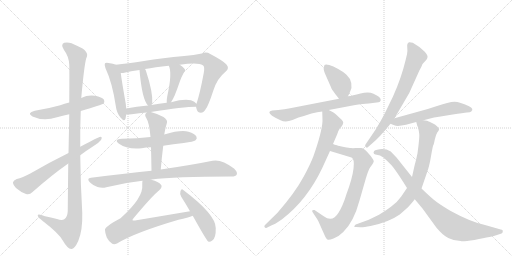
t = 0.00 s
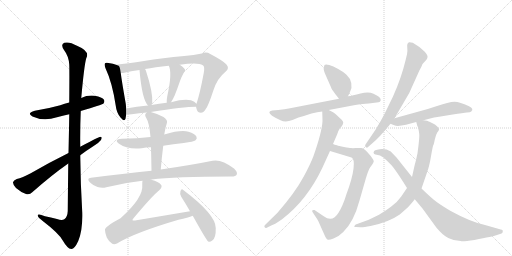
t = 3.30 s
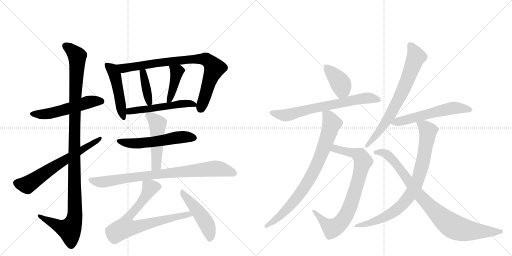
t = 6.60 s
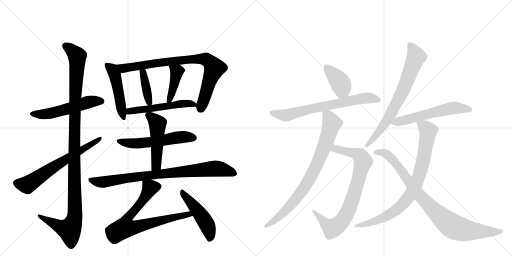
t = 9.90 s
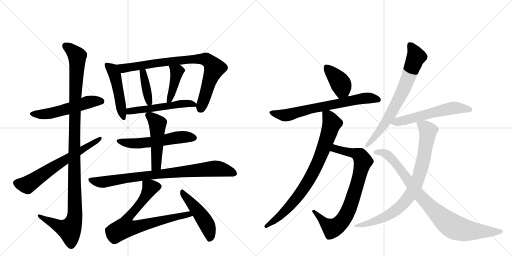
t = 13.20 s
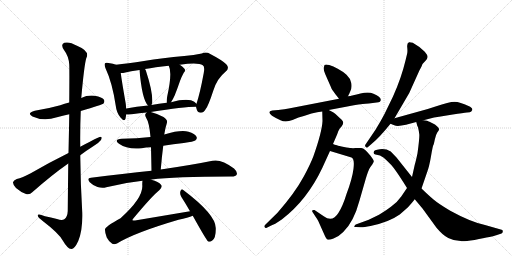
t = 16.49 s

The animated SVG that drew these frames (rendered in a browser with its animation timeline set to each time). Animation: 21 CSS @keyframes rules; one cycle of 16.49 s.

<svg version="1.1" viewBox="0 0 2048 1024" xmlns="http://www.w3.org/2000/svg">
  <g stroke="lightgray" stroke-dasharray="1,1" stroke-width="1" transform="scale(4, 4)">
    <line x1="0" y1="0" x2="256" y2="256"></line>
    <line x1="256" y1="0" x2="0" y2="256"></line>
    <line x1="128" y1="0" x2="128" y2="256"></line>
    <line x1="0" y1="128" x2="256" y2="128"></line>
    <line x1="256" y1="0" x2="512" y2="256"></line>
    <line x1="512" y1="0" x2="256" y2="256"></line>
    <line x1="384" y1="0" x2="384" y2="256"></line>
    <line x1="256" y1="128" x2="512" y2="128"></line>
  </g>
<g transform="scale(1, -1) translate(0, -850)">
   <style type="text/css">
    @keyframes keyframes0 {
      from {
       stroke: black;
       stroke-dashoffset: 537;
       stroke-width: 128;
       }
       64% {
       animation-timing-function: step-end;
       stroke: black;
       stroke-dashoffset: 0;
       stroke-width: 128;
       }
       to {
       stroke: black;
       stroke-width: 1024;
       }
       }
       #make-me-a-hanzi-animation-0 {
         animation: keyframes0 0.687012s both;
         animation-delay: 0.000000s;
         animation-timing-function: linear;
       }
    @keyframes keyframes1 {
      from {
       stroke: black;
       stroke-dashoffset: 1148;
       stroke-width: 128;
       }
       79% {
       animation-timing-function: step-end;
       stroke: black;
       stroke-dashoffset: 0;
       stroke-width: 128;
       }
       to {
       stroke: black;
       stroke-width: 1024;
       }
       }
       #make-me-a-hanzi-animation-1 {
         animation: keyframes1 1.184245s both;
         animation-delay: 0.687012s;
         animation-timing-function: linear;
       }
    @keyframes keyframes2 {
      from {
       stroke: black;
       stroke-dashoffset: 650;
       stroke-width: 128;
       }
       68% {
       animation-timing-function: step-end;
       stroke: black;
       stroke-dashoffset: 0;
       stroke-width: 128;
       }
       to {
       stroke: black;
       stroke-width: 1024;
       }
       }
       #make-me-a-hanzi-animation-2 {
         animation: keyframes2 0.778971s both;
         animation-delay: 1.871257s;
         animation-timing-function: linear;
       }
    @keyframes keyframes3 {
      from {
       stroke: black;
       stroke-dashoffset: 483;
       stroke-width: 128;
       }
       61% {
       animation-timing-function: step-end;
       stroke: black;
       stroke-dashoffset: 0;
       stroke-width: 128;
       }
       to {
       stroke: black;
       stroke-width: 1024;
       }
       }
       #make-me-a-hanzi-animation-3 {
         animation: keyframes3 0.643066s both;
         animation-delay: 2.650228s;
         animation-timing-function: linear;
       }
    @keyframes keyframes4 {
      from {
       stroke: black;
       stroke-dashoffset: 834;
       stroke-width: 128;
       }
       73% {
       animation-timing-function: step-end;
       stroke: black;
       stroke-dashoffset: 0;
       stroke-width: 128;
       }
       to {
       stroke: black;
       stroke-width: 1024;
       }
       }
       #make-me-a-hanzi-animation-4 {
         animation: keyframes4 0.928711s both;
         animation-delay: 3.293294s;
         animation-timing-function: linear;
       }
    @keyframes keyframes5 {
      from {
       stroke: black;
       stroke-dashoffset: 389;
       stroke-width: 128;
       }
       56% {
       animation-timing-function: step-end;
       stroke: black;
       stroke-dashoffset: 0;
       stroke-width: 128;
       }
       to {
       stroke: black;
       stroke-width: 1024;
       }
       }
       #make-me-a-hanzi-animation-5 {
         animation: keyframes5 0.566569s both;
         animation-delay: 4.222005s;
         animation-timing-function: linear;
       }
    @keyframes keyframes6 {
      from {
       stroke: black;
       stroke-dashoffset: 414;
       stroke-width: 128;
       }
       57% {
       animation-timing-function: step-end;
       stroke: black;
       stroke-dashoffset: 0;
       stroke-width: 128;
       }
       to {
       stroke: black;
       stroke-width: 1024;
       }
       }
       #make-me-a-hanzi-animation-6 {
         animation: keyframes6 0.586914s both;
         animation-delay: 4.788574s;
         animation-timing-function: linear;
       }
    @keyframes keyframes7 {
      from {
       stroke: black;
       stroke-dashoffset: 532;
       stroke-width: 128;
       }
       63% {
       animation-timing-function: step-end;
       stroke: black;
       stroke-dashoffset: 0;
       stroke-width: 128;
       }
       to {
       stroke: black;
       stroke-width: 1024;
       }
       }
       #make-me-a-hanzi-animation-7 {
         animation: keyframes7 0.682943s both;
         animation-delay: 5.375488s;
         animation-timing-function: linear;
       }
    @keyframes keyframes8 {
      from {
       stroke: black;
       stroke-dashoffset: 553;
       stroke-width: 128;
       }
       64% {
       animation-timing-function: step-end;
       stroke: black;
       stroke-dashoffset: 0;
       stroke-width: 128;
       }
       to {
       stroke: black;
       stroke-width: 1024;
       }
       }
       #make-me-a-hanzi-animation-8 {
         animation: keyframes8 0.700033s both;
         animation-delay: 6.058431s;
         animation-timing-function: linear;
       }
    @keyframes keyframes9 {
      from {
       stroke: black;
       stroke-dashoffset: 495;
       stroke-width: 128;
       }
       62% {
       animation-timing-function: step-end;
       stroke: black;
       stroke-dashoffset: 0;
       stroke-width: 128;
       }
       to {
       stroke: black;
       stroke-width: 1024;
       }
       }
       #make-me-a-hanzi-animation-9 {
         animation: keyframes9 0.652832s both;
         animation-delay: 6.758464s;
         animation-timing-function: linear;
       }
    @keyframes keyframes10 {
      from {
       stroke: black;
       stroke-dashoffset: 838;
       stroke-width: 128;
       }
       73% {
       animation-timing-function: step-end;
       stroke: black;
       stroke-dashoffset: 0;
       stroke-width: 128;
       }
       to {
       stroke: black;
       stroke-width: 1024;
       }
       }
       #make-me-a-hanzi-animation-10 {
         animation: keyframes10 0.931966s both;
         animation-delay: 7.411296s;
         animation-timing-function: linear;
       }
    @keyframes keyframes11 {
      from {
       stroke: black;
       stroke-dashoffset: 753;
       stroke-width: 128;
       }
       71% {
       animation-timing-function: step-end;
       stroke: black;
       stroke-dashoffset: 0;
       stroke-width: 128;
       }
       to {
       stroke: black;
       stroke-width: 1024;
       }
       }
       #make-me-a-hanzi-animation-11 {
         animation: keyframes11 0.862793s both;
         animation-delay: 8.343262s;
         animation-timing-function: linear;
       }
    @keyframes keyframes12 {
      from {
       stroke: black;
       stroke-dashoffset: 479;
       stroke-width: 128;
       }
       61% {
       animation-timing-function: step-end;
       stroke: black;
       stroke-dashoffset: 0;
       stroke-width: 128;
       }
       to {
       stroke: black;
       stroke-width: 1024;
       }
       }
       #make-me-a-hanzi-animation-12 {
         animation: keyframes12 0.639811s both;
         animation-delay: 9.206055s;
         animation-timing-function: linear;
       }
    @keyframes keyframes13 {
      from {
       stroke: black;
       stroke-dashoffset: 396;
       stroke-width: 128;
       }
       56% {
       animation-timing-function: step-end;
       stroke: black;
       stroke-dashoffset: 0;
       stroke-width: 128;
       }
       to {
       stroke: black;
       stroke-width: 1024;
       }
       }
       #make-me-a-hanzi-animation-13 {
         animation: keyframes13 0.572266s both;
         animation-delay: 9.845866s;
         animation-timing-function: linear;
       }
    @keyframes keyframes14 {
      from {
       stroke: black;
       stroke-dashoffset: 691;
       stroke-width: 128;
       }
       69% {
       animation-timing-function: step-end;
       stroke: black;
       stroke-dashoffset: 0;
       stroke-width: 128;
       }
       to {
       stroke: black;
       stroke-width: 1024;
       }
       }
       #make-me-a-hanzi-animation-14 {
         animation: keyframes14 0.812337s both;
         animation-delay: 10.418132s;
         animation-timing-function: linear;
       }
    @keyframes keyframes15 {
      from {
       stroke: black;
       stroke-dashoffset: 804;
       stroke-width: 128;
       }
       72% {
       animation-timing-function: step-end;
       stroke: black;
       stroke-dashoffset: 0;
       stroke-width: 128;
       }
       to {
       stroke: black;
       stroke-width: 1024;
       }
       }
       #make-me-a-hanzi-animation-15 {
         animation: keyframes15 0.904297s both;
         animation-delay: 11.230469s;
         animation-timing-function: linear;
       }
    @keyframes keyframes16 {
      from {
       stroke: black;
       stroke-dashoffset: 808;
       stroke-width: 128;
       }
       72% {
       animation-timing-function: step-end;
       stroke: black;
       stroke-dashoffset: 0;
       stroke-width: 128;
       }
       to {
       stroke: black;
       stroke-width: 1024;
       }
       }
       #make-me-a-hanzi-animation-16 {
         animation: keyframes16 0.907552s both;
         animation-delay: 12.134766s;
         animation-timing-function: linear;
       }
    @keyframes keyframes17 {
      from {
       stroke: black;
       stroke-dashoffset: 717;
       stroke-width: 128;
       }
       70% {
       animation-timing-function: step-end;
       stroke: black;
       stroke-dashoffset: 0;
       stroke-width: 128;
       }
       to {
       stroke: black;
       stroke-width: 1024;
       }
       }
       #make-me-a-hanzi-animation-17 {
         animation: keyframes17 0.833496s both;
         animation-delay: 13.042318s;
         animation-timing-function: linear;
       }
    @keyframes keyframes18 {
      from {
       stroke: black;
       stroke-dashoffset: 575;
       stroke-width: 128;
       }
       65% {
       animation-timing-function: step-end;
       stroke: black;
       stroke-dashoffset: 0;
       stroke-width: 128;
       }
       to {
       stroke: black;
       stroke-width: 1024;
       }
       }
       #make-me-a-hanzi-animation-18 {
         animation: keyframes18 0.717936s both;
         animation-delay: 13.875814s;
         animation-timing-function: linear;
       }
    @keyframes keyframes19 {
      from {
       stroke: black;
       stroke-dashoffset: 830;
       stroke-width: 128;
       }
       73% {
       animation-timing-function: step-end;
       stroke: black;
       stroke-dashoffset: 0;
       stroke-width: 128;
       }
       to {
       stroke: black;
       stroke-width: 1024;
       }
       }
       #make-me-a-hanzi-animation-19 {
         animation: keyframes19 0.925456s both;
         animation-delay: 14.593750s;
         animation-timing-function: linear;
       }
    @keyframes keyframes20 {
      from {
       stroke: black;
       stroke-dashoffset: 890;
       stroke-width: 128;
       }
       74% {
       animation-timing-function: step-end;
       stroke: black;
       stroke-dashoffset: 0;
       stroke-width: 128;
       }
       to {
       stroke: black;
       stroke-width: 1024;
       }
       }
       #make-me-a-hanzi-animation-20 {
         animation: keyframes20 0.974284s both;
         animation-delay: 15.519206s;
         animation-timing-function: linear;
       }
</style>
<path d="M 323 406 Q 408 431 413 435 Q 420 442 416 451 Q 409 461 379 467 Q 351 471 325 458 L 277 440 Q 258 436 241 429 Q 195 416 139 407 Q 105 398 130 384 Q 175 363 228 381 Q 250 388 277 393 L 323 406 Z" fill="lightgray"></path> 
<path d="M 273 196 Q 272 111 271 6 Q 270 -18 257 -27 Q 248 -33 228 -26 Q 203 -20 180 -15 Q 149 -3 151 -13 Q 152 -20 171 -34 Q 235 -83 251 -112 Q 270 -145 285 -146 Q 298 -147 313 -114 Q 331 -71 329 0 Q 322 115 321 229 L 321 263 Q 320 335 323 406 L 325 458 Q 337 591 345 617 Q 361 645 308 667 Q 277 685 257 679 Q 241 672 256 650 Q 275 625 277 592 Q 278 576 277 440 L 277 393 Q 276 327 274 238 L 273 196 Z" fill="lightgray"></path> 
<path d="M 321 229 Q 346 248 373 265 Q 394 277 404 290 Q 411 303 401 303 Q 395 303 321 263 L 274 238 Q 193 198 123 157 Q 89 139 67 134 Q 54 128 52 121 Q 51 112 64 98 Q 82 82 104 74 Q 119 70 129 81 Q 207 150 273 196 L 321 229 Z" fill="lightgray"></path> 
<path d="M 464 591 Q 454 595 434 598 Q 424 601 420 597 Q 416 591 422 577 Q 449 520 463 427 Q 466 399 482 380 Q 498 361 502 375 Q 503 382 505 392 L 505 416 Q 504 425 503 435 Q 487 526 483 558 C 479 586 479 586 464 591 Z" fill="lightgray"></path> 
<path d="M 784 423 Q 785 419 787 412 Q 791 399 803 399 Q 816 400 823 414 Q 833 426 853 487 Q 868 536 902 563 Q 920 578 905 593 Q 889 609 841 634 Q 825 644 807 636 Q 776 630 737 626 Q 650 619 576 606 Q 509 596 464 591 C 434 588 453 554 483 558 Q 490 557 497 559 Q 522 566 558 570 L 580 574 Q 620 581 675 587 L 719 591 Q 794 601 811 589 Q 820 585 815 558 Q 800 477 786 435 L 784 423 Z" fill="lightgray"></path> 
<path d="M 558 570 Q 568 452 592 428 C 602 417 602 417 606 430 Q 607 434 609 438 Q 612 481 584 566 Q 583 570 580 574 C 564 600 555 600 558 570 Z" fill="lightgray"></path> 
<path d="M 675 587 Q 690 560 669 465 Q 666 449 667 439 C 668 417 668 417 684 441 Q 691 451 699 469 Q 709 494 720 526 Q 724 539 735 559 Q 745 569 736 577 Q 730 584 719 591 C 694 608 663 614 675 587 Z" fill="lightgray"></path> 
<path d="M 603 402 Q 735 423 784 423 C 797 423 797 423 786 435 Q 779 445 764 449 Q 734 455 684 441 L 667 439 Q 636 435 606 430 L 592 428 Q 546 425 505 416 C 476 410 475 391 505 392 Q 514 392 527 393 Q 557 397 587 400 L 603 402 Z" fill="lightgray"></path> 
<path d="M 653 267 Q 693 274 735 278 Q 775 284 781 288 Q 790 295 786 303 Q 780 315 754 323 Q 724 332 657 312 L 602 302 Q 548 295 487 295 Q 453 292 476 275 Q 509 251 567 257 Q 583 261 604 261 L 653 267 Z" fill="lightgray"></path> 
<path d="M 643 172 Q 647 221 653 267 L 657 312 Q 660 330 663 342 Q 666 352 668 360 Q 671 370 654 382 Q 627 397 603 402 C 591 405 591 405 587 400 L 584 397 Q 577 391 585 378 Q 597 360 602 302 L 604 261 Q 605 218 606 167 C 607 137 641 142 643 172 Z" fill="lightgray"></path> 
<path d="M 605 131 Q 605 132 607 132 Q 697 144 923 144 Q 942 143 947 152 Q 951 162 936 176 Q 885 215 850 207 Q 772 191 643 172 L 606 167 Q 494 155 364 139 Q 345 138 359 121 Q 372 108 390 102 Q 409 96 425 101 Q 494 119 570 127 L 605 131 Z" fill="lightgray"></path> 
<path d="M 760 5 L 540 -32 Q 533 -33 530 -31 Q 529 -28 534 -23 Q 610 68 638 90 Q 651 103 644 111 Q 635 123 605 131 C 576 140 571 142 570 127 Q 569 123 569 111 Q 575 60 482 -23 Q 416 -59 420 -70 Q 420 -82 427 -100 Q 437 -119 449 -125 Q 456 -129 468 -124 Q 537 -81 714 -29 Q 753 -20 771 -13 C 799 -3 790 10 760 5 Z" fill="lightgray"></path> 
<path d="M 771 -13 Q 826 -112 833 -116 Q 840 -119 849 -112 Q 864 -103 863 -62 Q 863 -8 733 90 Q 726 97 722 86 Q 718 76 725 63 Q 741 38 760 5 L 771 -13 Z" fill="lightgray"></path> 
<path d="M 1392 465 L 1400 482 Q 1409 499 1405 518 Q 1402 536 1386 551 Q 1370 565 1351 575 Q 1333 585 1317 590 Q 1302 594 1298 590 L 1295 579 Q 1293 571 1302 551 L 1324 501 Q 1325 495 1341 474 L 1356 455 C 1375 431 1379 438 1392 465 Z" fill="lightgray"></path> 
<path d="M 1315 410 L 1384 423 Q 1429 432 1443 433 Q 1457 434 1491 438 L 1514 441 Q 1521 442 1523 449 Q 1525 462 1494 475 Q 1475 484 1442 476 Q 1409 467 1392 465 L 1356 455 L 1155 416 Q 1141 413 1113 410 L 1089 408 Q 1066 404 1088 387 Q 1102 378 1122 369 Q 1142 359 1170 370 L 1194 380 Q 1223 388 1246 396 Q 1270 403 1289 404 L 1315 410 Z" fill="lightgray"></path> 
<path d="M 1320 246 L 1406 220 Q 1419 215 1414 175 Q 1409 135 1386 74 Q 1371 25 1354 -1 Q 1330 -41 1295 -15 L 1258 10 Q 1253 11 1250 9 Q 1247 6 1250 2 L 1263 -18 Q 1271 -29 1273 -34 L 1298 -90 Q 1306 -107 1310 -108 Q 1315 -111 1334 -104 Q 1353 -98 1373 -78 Q 1415 -38 1438 48 L 1463 135 Q 1473 169 1481 181 L 1489 192 Q 1494 200 1495 204 Q 1496 208 1482 227 Q 1458 257 1445 258 L 1422 258 Q 1411 257 1404 258 Q 1398 258 1376 262 Q 1354 266 1348 269 Q 1338 271 1332 274 C 1303 283 1291 255 1320 246 Z" fill="lightgray"></path> 
<path d="M 1289 404 L 1290 366 Q 1288 323 1254 226 Q 1242 194 1215 144 Q 1180 79 1110 -1 L 1060 -50 Q 1056 -54 1058 -58 Q 1061 -63 1065 -62 L 1085 -52 Q 1096 -49 1127 -28 Q 1228 49 1289 178 L 1320 246 L 1332 274 L 1338 288 Q 1352 320 1353 325 L 1359 336 L 1367 345 Q 1373 354 1373 360 Q 1373 366 1360 377 L 1342 394 Q 1336 400 1315 410 C 1288 424 1288 424 1289 404 Z" fill="lightgray"></path> 
<path d="M 1578 377 L 1637 478 L 1678 569 Q 1688 587 1688 589 L 1690 594 L 1703 608 Q 1709 614 1710 621 Q 1712 628 1699 643 Q 1677 665 1651 679 Q 1640 682 1636 681 Q 1627 677 1629 660 Q 1631 642 1628 633 L 1622 608 Q 1605 537 1572 464 L 1538 394 Q 1524 367 1502 331 L 1462 272 Q 1458 267 1463 262 Q 1468 257 1472 262 L 1486 274 Q 1518 300 1562 355 L 1578 377 Z" fill="lightgray"></path> 
<path d="M 1694 369 L 1713 374 Q 1738 381 1756 383 L 1811 392 Q 1854 399 1868 400 Q 1882 400 1885 404 L 1889 410 Q 1891 419 1874 426 Q 1840 442 1818 443 Q 1797 443 1742 424 L 1711 414 L 1578 377 C 1549 369 1536 365 1562 355 L 1577 349 Q 1589 343 1624 351 L 1665 362 L 1694 369 Z" fill="lightgray"></path> 
<path d="M 1665 362 L 1668 351 Q 1668 348 1672 341 Q 1676 324 1677 314 Q 1679 303 1670 237 Q 1663 204 1659 191 L 1648 142 L 1628 98 L 1605 64 Q 1590 42 1565 24 Q 1548 11 1516 -9 L 1475 -29 L 1423 -48 Q 1419 -50 1418 -54 Q 1414 -58 1424 -58 L 1441 -59 Q 1452 -60 1482 -54 Q 1555 -39 1599 -8 L 1632 21 Q 1646 36 1659 53 L 1686 96 L 1708 160 Q 1717 183 1724 225 Q 1731 266 1733 269 Q 1735 271 1739 291 Q 1743 311 1749 320 Q 1756 328 1756 332 Q 1758 335 1749 344 Q 1740 353 1730 357 L 1718 363 Q 1717 364 1708 367 Q 1700 369 1694 369 C 1664 374 1661 375 1665 362 Z" fill="lightgray"></path> 
<path d="M 1648 142 L 1586 220 L 1563 244 Q 1543 256 1519 253 Q 1495 250 1495 242 Q 1493 240 1495 237 Q 1495 233 1502 232 L 1520 228 Q 1526 225 1535 219 Q 1551 205 1566 189 Q 1581 172 1613 122 L 1628 98 L 1659 53 L 1690 16 L 1746 -61 Q 1771 -91 1793 -102 Q 1816 -114 1843 -114 Q 1848 -117 1898 -110 Q 1974 -95 1985 -91 L 2006 -84 Q 2011 -82 2011 -76 Q 2013 -69 2003 -68 L 1940 -50 Q 1883 -38 1801 7 Q 1754 35 1734 52 Q 1715 68 1686 96 L 1648 142 Z" fill="lightgray"></path> 
      <clipPath id="make-me-a-hanzi-clip-0">
      <path d="M 323 406 Q 408 431 413 435 Q 420 442 416 451 Q 409 461 379 467 Q 351 471 325 458 L 277 440 Q 258 436 241 429 Q 195 416 139 407 Q 105 398 130 384 Q 175 363 228 381 Q 250 388 277 393 L 323 406 Z" fill="lightgray"></path>
      </clipPath>
      <path clip-path="url(#make-me-a-hanzi-clip-0)" d="M 132 396 L 202 396 L 360 443 L 406 444 " fill="none" id="make-me-a-hanzi-animation-0" stroke-dasharray="409 818" stroke-linecap="round"></path>

      <clipPath id="make-me-a-hanzi-clip-1">
      <path d="M 273 196 Q 272 111 271 6 Q 270 -18 257 -27 Q 248 -33 228 -26 Q 203 -20 180 -15 Q 149 -3 151 -13 Q 152 -20 171 -34 Q 235 -83 251 -112 Q 270 -145 285 -146 Q 298 -147 313 -114 Q 331 -71 329 0 Q 322 115 321 229 L 321 263 Q 320 335 323 406 L 325 458 Q 337 591 345 617 Q 361 645 308 667 Q 277 685 257 679 Q 241 672 256 650 Q 275 625 277 592 Q 278 576 277 440 L 277 393 Q 276 327 274 238 L 273 196 Z" fill="lightgray"></path>
      </clipPath>
      <path clip-path="url(#make-me-a-hanzi-clip-1)" d="M 264 665 L 289 648 L 309 624 L 297 297 L 300 -9 L 294 -39 L 278 -69 L 242 -58 L 157 -15 " fill="none" id="make-me-a-hanzi-animation-1" stroke-dasharray="1020 2040" stroke-linecap="round"></path>

      <clipPath id="make-me-a-hanzi-clip-2">
      <path d="M 321 229 Q 346 248 373 265 Q 394 277 404 290 Q 411 303 401 303 Q 395 303 321 263 L 274 238 Q 193 198 123 157 Q 89 139 67 134 Q 54 128 52 121 Q 51 112 64 98 Q 82 82 104 74 Q 119 70 129 81 Q 207 150 273 196 L 321 229 Z" fill="lightgray"></path>
      </clipPath>
      <path clip-path="url(#make-me-a-hanzi-clip-2)" d="M 63 118 L 109 111 L 333 253 L 337 261 L 401 296 " fill="none" id="make-me-a-hanzi-animation-2" stroke-dasharray="522 1044" stroke-linecap="round"></path>

      <clipPath id="make-me-a-hanzi-clip-3">
      <path d="M 464 591 Q 454 595 434 598 Q 424 601 420 597 Q 416 591 422 577 Q 449 520 463 427 Q 466 399 482 380 Q 498 361 502 375 Q 503 382 505 392 L 505 416 Q 504 425 503 435 Q 487 526 483 558 C 479 586 479 586 464 591 Z" fill="lightgray"></path>
      </clipPath>
      <path clip-path="url(#make-me-a-hanzi-clip-3)" d="M 427 591 L 449 572 L 459 550 L 492 379 " fill="none" id="make-me-a-hanzi-animation-3" stroke-dasharray="355 710" stroke-linecap="round"></path>

      <clipPath id="make-me-a-hanzi-clip-4">
      <path d="M 784 423 Q 785 419 787 412 Q 791 399 803 399 Q 816 400 823 414 Q 833 426 853 487 Q 868 536 902 563 Q 920 578 905 593 Q 889 609 841 634 Q 825 644 807 636 Q 776 630 737 626 Q 650 619 576 606 Q 509 596 464 591 C 434 588 453 554 483 558 Q 490 557 497 559 Q 522 566 558 570 L 580 574 Q 620 581 675 587 L 719 591 Q 794 601 811 589 Q 820 585 815 558 Q 800 477 786 435 L 784 423 Z" fill="lightgray"></path>
      </clipPath>
      <path clip-path="url(#make-me-a-hanzi-clip-4)" d="M 470 587 L 499 577 L 670 604 L 776 614 L 825 612 L 850 591 L 857 575 L 803 415 " fill="none" id="make-me-a-hanzi-animation-4" stroke-dasharray="706 1412" stroke-linecap="round"></path>

      <clipPath id="make-me-a-hanzi-clip-5">
      <path d="M 558 570 Q 568 452 592 428 C 602 417 602 417 606 430 Q 607 434 609 438 Q 612 481 584 566 Q 583 570 580 574 C 564 600 555 600 558 570 Z" fill="lightgray"></path>
      </clipPath>
      <path clip-path="url(#make-me-a-hanzi-clip-5)" d="M 576 567 L 575 539 L 598 437 " fill="none" id="make-me-a-hanzi-animation-5" stroke-dasharray="261 522" stroke-linecap="round"></path>

      <clipPath id="make-me-a-hanzi-clip-6">
      <path d="M 675 587 Q 690 560 669 465 Q 666 449 667 439 C 668 417 668 417 684 441 Q 691 451 699 469 Q 709 494 720 526 Q 724 539 735 559 Q 745 569 736 577 Q 730 584 719 591 C 694 608 663 614 675 587 Z" fill="lightgray"></path>
      </clipPath>
      <path clip-path="url(#make-me-a-hanzi-clip-6)" d="M 683 586 L 707 563 L 684 466 L 671 445 " fill="none" id="make-me-a-hanzi-animation-6" stroke-dasharray="286 572" stroke-linecap="round"></path>

      <clipPath id="make-me-a-hanzi-clip-7">
      <path d="M 603 402 Q 735 423 784 423 C 797 423 797 423 786 435 Q 779 445 764 449 Q 734 455 684 441 L 667 439 Q 636 435 606 430 L 592 428 Q 546 425 505 416 C 476 410 475 391 505 392 Q 514 392 527 393 Q 557 397 587 400 L 603 402 Z" fill="lightgray"></path>
      </clipPath>
      <path clip-path="url(#make-me-a-hanzi-clip-7)" d="M 510 398 L 528 408 L 612 415 L 724 435 L 766 436 L 780 430 " fill="none" id="make-me-a-hanzi-animation-7" stroke-dasharray="404 808" stroke-linecap="round"></path>

      <clipPath id="make-me-a-hanzi-clip-8">
      <path d="M 653 267 Q 693 274 735 278 Q 775 284 781 288 Q 790 295 786 303 Q 780 315 754 323 Q 724 332 657 312 L 602 302 Q 548 295 487 295 Q 453 292 476 275 Q 509 251 567 257 Q 583 261 604 261 L 653 267 Z" fill="lightgray"></path>
      </clipPath>
      <path clip-path="url(#make-me-a-hanzi-clip-8)" d="M 479 286 L 540 276 L 717 301 L 773 299 " fill="none" id="make-me-a-hanzi-animation-8" stroke-dasharray="425 850" stroke-linecap="round"></path>

      <clipPath id="make-me-a-hanzi-clip-9">
      <path d="M 643 172 Q 647 221 653 267 L 657 312 Q 660 330 663 342 Q 666 352 668 360 Q 671 370 654 382 Q 627 397 603 402 C 591 405 591 405 587 400 L 584 397 Q 577 391 585 378 Q 597 360 602 302 L 604 261 Q 605 218 606 167 C 607 137 641 142 643 172 Z" fill="lightgray"></path>
      </clipPath>
      <path clip-path="url(#make-me-a-hanzi-clip-9)" d="M 592 392 L 630 355 L 626 198 L 625 189 L 611 175 " fill="none" id="make-me-a-hanzi-animation-9" stroke-dasharray="367 734" stroke-linecap="round"></path>

      <clipPath id="make-me-a-hanzi-clip-10">
      <path d="M 605 131 Q 605 132 607 132 Q 697 144 923 144 Q 942 143 947 152 Q 951 162 936 176 Q 885 215 850 207 Q 772 191 643 172 L 606 167 Q 494 155 364 139 Q 345 138 359 121 Q 372 108 390 102 Q 409 96 425 101 Q 494 119 570 127 L 605 131 Z" fill="lightgray"></path>
      </clipPath>
      <path clip-path="url(#make-me-a-hanzi-clip-10)" d="M 362 130 L 415 122 L 627 153 L 860 176 L 899 171 L 937 157 " fill="none" id="make-me-a-hanzi-animation-10" stroke-dasharray="710 1420" stroke-linecap="round"></path>

      <clipPath id="make-me-a-hanzi-clip-11">
      <path d="M 760 5 L 540 -32 Q 533 -33 530 -31 Q 529 -28 534 -23 Q 610 68 638 90 Q 651 103 644 111 Q 635 123 605 131 C 576 140 571 142 570 127 Q 569 123 569 111 Q 575 60 482 -23 Q 416 -59 420 -70 Q 420 -82 427 -100 Q 437 -119 449 -125 Q 456 -129 468 -124 Q 537 -81 714 -29 Q 753 -20 771 -13 C 799 -3 790 10 760 5 Z" fill="lightgray"></path>
      </clipPath>
      <path clip-path="url(#make-me-a-hanzi-clip-11)" d="M 576 123 L 601 99 L 557 29 L 505 -31 L 500 -60 L 540 -60 L 707 -16 L 751 -8 L 764 -11 " fill="none" id="make-me-a-hanzi-animation-11" stroke-dasharray="625 1250" stroke-linecap="round"></path>

      <clipPath id="make-me-a-hanzi-clip-12">
      <path d="M 771 -13 Q 826 -112 833 -116 Q 840 -119 849 -112 Q 864 -103 863 -62 Q 863 -8 733 90 Q 726 97 722 86 Q 718 76 725 63 Q 741 38 760 5 L 771 -13 Z" fill="lightgray"></path>
      </clipPath>
      <path clip-path="url(#make-me-a-hanzi-clip-12)" d="M 731 80 L 821 -37 L 839 -84 L 837 -109 " fill="none" id="make-me-a-hanzi-animation-12" stroke-dasharray="351 702" stroke-linecap="round"></path>

      <clipPath id="make-me-a-hanzi-clip-13">
      <path d="M 1392 465 L 1400 482 Q 1409 499 1405 518 Q 1402 536 1386 551 Q 1370 565 1351 575 Q 1333 585 1317 590 Q 1302 594 1298 590 L 1295 579 Q 1293 571 1302 551 L 1324 501 Q 1325 495 1341 474 L 1356 455 C 1375 431 1379 438 1392 465 Z" fill="lightgray"></path>
      </clipPath>
      <path clip-path="url(#make-me-a-hanzi-clip-13)" d="M 1304 582 L 1361 519 L 1368 493 L 1360 466 " fill="none" id="make-me-a-hanzi-animation-13" stroke-dasharray="268 536" stroke-linecap="round"></path>

      <clipPath id="make-me-a-hanzi-clip-14">
      <path d="M 1315 410 L 1384 423 Q 1429 432 1443 433 Q 1457 434 1491 438 L 1514 441 Q 1521 442 1523 449 Q 1525 462 1494 475 Q 1475 484 1442 476 Q 1409 467 1392 465 L 1356 455 L 1155 416 Q 1141 413 1113 410 L 1089 408 Q 1066 404 1088 387 Q 1102 378 1122 369 Q 1142 359 1170 370 L 1194 380 Q 1223 388 1246 396 Q 1270 403 1289 404 L 1315 410 Z" fill="lightgray"></path>
      </clipPath>
      <path clip-path="url(#make-me-a-hanzi-clip-14)" d="M 1087 398 L 1147 389 L 1259 419 L 1445 455 L 1475 458 L 1513 451 " fill="none" id="make-me-a-hanzi-animation-14" stroke-dasharray="563 1126" stroke-linecap="round"></path>

      <clipPath id="make-me-a-hanzi-clip-15">
      <path d="M 1320 246 L 1406 220 Q 1419 215 1414 175 Q 1409 135 1386 74 Q 1371 25 1354 -1 Q 1330 -41 1295 -15 L 1258 10 Q 1253 11 1250 9 Q 1247 6 1250 2 L 1263 -18 Q 1271 -29 1273 -34 L 1298 -90 Q 1306 -107 1310 -108 Q 1315 -111 1334 -104 Q 1353 -98 1373 -78 Q 1415 -38 1438 48 L 1463 135 Q 1473 169 1481 181 L 1489 192 Q 1494 200 1495 204 Q 1496 208 1482 227 Q 1458 257 1445 258 L 1422 258 Q 1411 257 1404 258 Q 1398 258 1376 262 Q 1354 266 1348 269 Q 1338 271 1332 274 C 1303 283 1291 255 1320 246 Z" fill="lightgray"></path>
      </clipPath>
      <path clip-path="url(#make-me-a-hanzi-clip-15)" d="M 1329 250 L 1341 256 L 1383 246 L 1418 237 L 1444 222 L 1452 205 L 1418 77 L 1376 -24 L 1361 -43 L 1329 -64 L 1303 -46 L 1255 6 " fill="none" id="make-me-a-hanzi-animation-15" stroke-dasharray="676 1352" stroke-linecap="round"></path>

      <clipPath id="make-me-a-hanzi-clip-16">
      <path d="M 1289 404 L 1290 366 Q 1288 323 1254 226 Q 1242 194 1215 144 Q 1180 79 1110 -1 L 1060 -50 Q 1056 -54 1058 -58 Q 1061 -63 1065 -62 L 1085 -52 Q 1096 -49 1127 -28 Q 1228 49 1289 178 L 1320 246 L 1332 274 L 1338 288 Q 1352 320 1353 325 L 1359 336 L 1367 345 Q 1373 354 1373 360 Q 1373 366 1360 377 L 1342 394 Q 1336 400 1315 410 C 1288 424 1288 424 1289 404 Z" fill="lightgray"></path>
      </clipPath>
      <path clip-path="url(#make-me-a-hanzi-clip-16)" d="M 1297 398 L 1313 385 L 1327 356 L 1287 237 L 1249 153 L 1192 64 L 1144 9 L 1064 -55 " fill="none" id="make-me-a-hanzi-animation-16" stroke-dasharray="680 1360" stroke-linecap="round"></path>

      <clipPath id="make-me-a-hanzi-clip-17">
      <path d="M 1578 377 L 1637 478 L 1678 569 Q 1688 587 1688 589 L 1690 594 L 1703 608 Q 1709 614 1710 621 Q 1712 628 1699 643 Q 1677 665 1651 679 Q 1640 682 1636 681 Q 1627 677 1629 660 Q 1631 642 1628 633 L 1622 608 Q 1605 537 1572 464 L 1538 394 Q 1524 367 1502 331 L 1462 272 Q 1458 267 1463 262 Q 1468 257 1472 262 L 1486 274 Q 1518 300 1562 355 L 1578 377 Z" fill="lightgray"></path>
      </clipPath>
      <path clip-path="url(#make-me-a-hanzi-clip-17)" d="M 1642 669 L 1665 623 L 1611 485 L 1542 359 L 1468 268 " fill="none" id="make-me-a-hanzi-animation-17" stroke-dasharray="589 1178" stroke-linecap="round"></path>

      <clipPath id="make-me-a-hanzi-clip-18">
      <path d="M 1694 369 L 1713 374 Q 1738 381 1756 383 L 1811 392 Q 1854 399 1868 400 Q 1882 400 1885 404 L 1889 410 Q 1891 419 1874 426 Q 1840 442 1818 443 Q 1797 443 1742 424 L 1711 414 L 1578 377 C 1549 369 1536 365 1562 355 L 1577 349 Q 1589 343 1624 351 L 1665 362 L 1694 369 Z" fill="lightgray"></path>
      </clipPath>
      <path clip-path="url(#make-me-a-hanzi-clip-18)" d="M 1568 359 L 1794 415 L 1844 418 L 1880 412 " fill="none" id="make-me-a-hanzi-animation-18" stroke-dasharray="447 894" stroke-linecap="round"></path>

      <clipPath id="make-me-a-hanzi-clip-19">
      <path d="M 1665 362 L 1668 351 Q 1668 348 1672 341 Q 1676 324 1677 314 Q 1679 303 1670 237 Q 1663 204 1659 191 L 1648 142 L 1628 98 L 1605 64 Q 1590 42 1565 24 Q 1548 11 1516 -9 L 1475 -29 L 1423 -48 Q 1419 -50 1418 -54 Q 1414 -58 1424 -58 L 1441 -59 Q 1452 -60 1482 -54 Q 1555 -39 1599 -8 L 1632 21 Q 1646 36 1659 53 L 1686 96 L 1708 160 Q 1717 183 1724 225 Q 1731 266 1733 269 Q 1735 271 1739 291 Q 1743 311 1749 320 Q 1756 328 1756 332 Q 1758 335 1749 344 Q 1740 353 1730 357 L 1718 363 Q 1717 364 1708 367 Q 1700 369 1694 369 C 1664 374 1661 375 1665 362 Z" fill="lightgray"></path>
      </clipPath>
      <path clip-path="url(#make-me-a-hanzi-clip-19)" d="M 1674 358 L 1698 344 L 1709 330 L 1710 308 L 1681 162 L 1648 82 L 1619 42 L 1571 0 L 1488 -39 L 1423 -53 " fill="none" id="make-me-a-hanzi-animation-19" stroke-dasharray="702 1404" stroke-linecap="round"></path>

      <clipPath id="make-me-a-hanzi-clip-20">
      <path d="M 1648 142 L 1586 220 L 1563 244 Q 1543 256 1519 253 Q 1495 250 1495 242 Q 1493 240 1495 237 Q 1495 233 1502 232 L 1520 228 Q 1526 225 1535 219 Q 1551 205 1566 189 Q 1581 172 1613 122 L 1628 98 L 1659 53 L 1690 16 L 1746 -61 Q 1771 -91 1793 -102 Q 1816 -114 1843 -114 Q 1848 -117 1898 -110 Q 1974 -95 1985 -91 L 2006 -84 Q 2011 -82 2011 -76 Q 2013 -69 2003 -68 L 1940 -50 Q 1883 -38 1801 7 Q 1754 35 1734 52 Q 1715 68 1686 96 L 1648 142 Z" fill="lightgray"></path>
      </clipPath>
      <path clip-path="url(#make-me-a-hanzi-clip-20)" d="M 1502 240 L 1512 243 L 1549 232 L 1586 193 L 1675 72 L 1752 -7 L 1806 -52 L 1839 -66 L 1884 -74 L 2003 -76 " fill="none" id="make-me-a-hanzi-animation-20" stroke-dasharray="762 1524" stroke-linecap="round"></path>

</g>
</svg>
